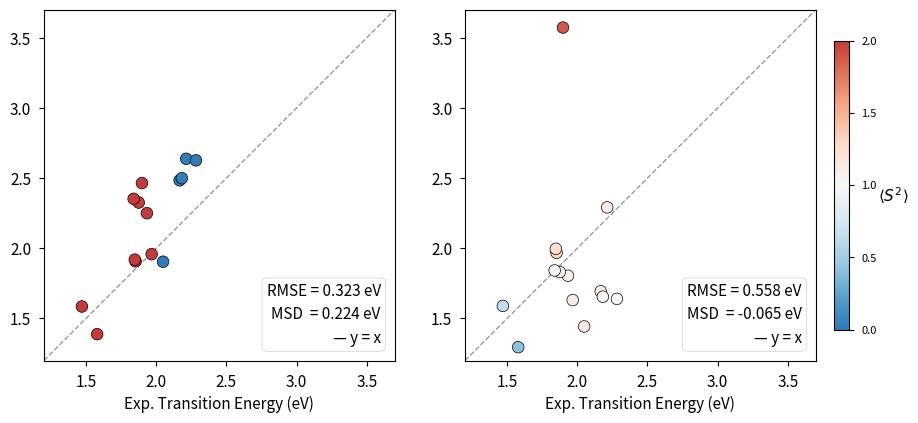

Recreate this plot in Python.
import matplotlib.pyplot as plt
import matplotlib.colors as mc
import numpy as np

# ── Data ──────────────────────────────────────────────────────────────────────
experimental = [
    2.049256198, 2.213928571, 2.167482517, 1.967936508,
    1.898621746, 2.182746479, 2.283241252, 1.579363057,
    1.853213752, 1.847690015, 1.934165367, 1.875642965,
    1.839465875, 1.470699881,
]

DEXROPPP = [
    (1.904454685, 0.0), (2.63787234,  0.0), (2.484569138, 0.0),
    (1.958609795, 2.0), (2.464811133, 2.0), (2.499596774, 0.0),
    (2.626694915, 0.0), (1.388353863, 2.0), (1.907384615, 2.0),
    (1.919195046, 2.0), (2.250090744, 2.0), (2.326078799, 2.0),
    (2.35256167,  2.0), (1.585421995, 2.0),
]

B3LYP = [
    (1.44330617,  1.15), (2.29168207,  1.11), (1.693715847, 1.09),
    (1.631315789, 1.09), (3.572910663, 1.88), (1.655273698, 1.02),
    (1.63994709,  1.03), (1.295506792, 0.42), (1.967936508, 1.30),
    (1.996457327, 1.24), (1.804657933, 1.07), (1.831314623, 1.07),
    (1.842199108, 1.00), (1.589487179, 0.65),
]

# ── Colour mapping ─────────────────────────────────────────────────────────────
# S² = 0  → pure singlet → blue
# S² = 2  → pure triplet → red
# S² ≈ 1  → mixed        → white
def truncate_cmap(cmap, lo=0.15, hi=0.85):
    return mc.LinearSegmentedColormap.from_list(
        f'trunc({cmap.name},{lo:.2f},{hi:.2f})',
        cmap(np.linspace(lo, hi, 256)),
    )

cmap = truncate_cmap(plt.cm.RdBu_r, lo=0.15, hi=0.85)
s2_norm = mc.Normalize(vmin=0, vmax=2)


# ── Helper: axis limits with equal padding ────────────────────────────────────
def axis_limits(x_vals, y_vals, pad=0.08):
    lo = min(min(x_vals), min(y_vals)) - pad
    hi = max(max(x_vals), max(y_vals)) + pad
    return lo, hi


# ── Helper: RMSE ──────────────────────────────────────────────────────────────
def rmse(predicted, observed):
    return np.sqrt(np.mean((np.array(predicted) - np.array(observed)) ** 2))


# ── Plot function ─────────────────────────────────────────────────────────────
def make_scatter(ax, exp_vals, calc_data, method_label):
    energies = [d[0] for d in calc_data]
    s2_vals  = [d[1] for d in calc_data]

    lo, hi = axis_limits(exp_vals, energies)

    # y = x reference line
    ref = np.linspace(1.2, 3.7, 200)
    ax.plot(ref, ref, 'k--', linewidth=1, alpha=0.4, label='y = x', zorder=1)

    # Scatter with S²-based colouring
    sc = ax.scatter(
        exp_vals, energies,
        c=s2_vals, cmap=cmap, norm=s2_norm,
        s=70, edgecolors='black', linewidths=0.5, zorder=5,
    )

    # RMSE annotation
    r = rmse(energies, exp_vals)
    msd = np.mean(np.array(energies) - np.array(exp_vals))
    ax.text(
        0.96, 0.04,
        f'RMSE = {r:.3f} eV\nMSD  = {msd:.3f} eV\n— y = x',
        transform=ax.transAxes,
        va='bottom', ha='right', fontsize=11,
        linespacing=1.5,
        bbox=dict(boxstyle='round,pad=0.3', fc='white', ec='gray', alpha=0.8),
    )

    #ax.set_xlim(lo, hi)
    #ax.set_ylim(lo, hi)
    ax.set_xlim(1.2, 3.7)
    ax.set_ylim(1.2, 3.7)
    ax.tick_params(axis='both', labelsize=11)
    ax.set_aspect('equal')
    ax.set_xlabel('Exp. Transition Energy (eV)', fontsize=11)
    #ax.set_ylabel(f'{method_label} Transition Energy (eV)', fontsize=11)

    return sc


# ── Build figure ──────────────────────────────────────────────────────────────
plt.style.use('seaborn-v0_8-paper')
fig, axes = plt.subplots(1, 2, figsize=(12, 5))

sc1 = make_scatter(axes[0], experimental, DEXROPPP, 'D-ExROPPP')
sc2 = make_scatter(axes[1], experimental, B3LYP,  'SF-TD-DFT/B3LYP')

# Shared colorbar on the right
cbar = fig.colorbar(sc2, ax=axes.tolist(), shrink=0.75, pad=0.02)
cbar.set_label(r'$\langle S^2 \rangle$', fontsize=11, rotation=0, labelpad=12)
cbar.set_ticks([0, 0.5, 1.0, 1.5, 2.0])

plt.savefig('absorption_scatter.png', dpi=300, bbox_inches='tight', transparent=True)
plt.show()
